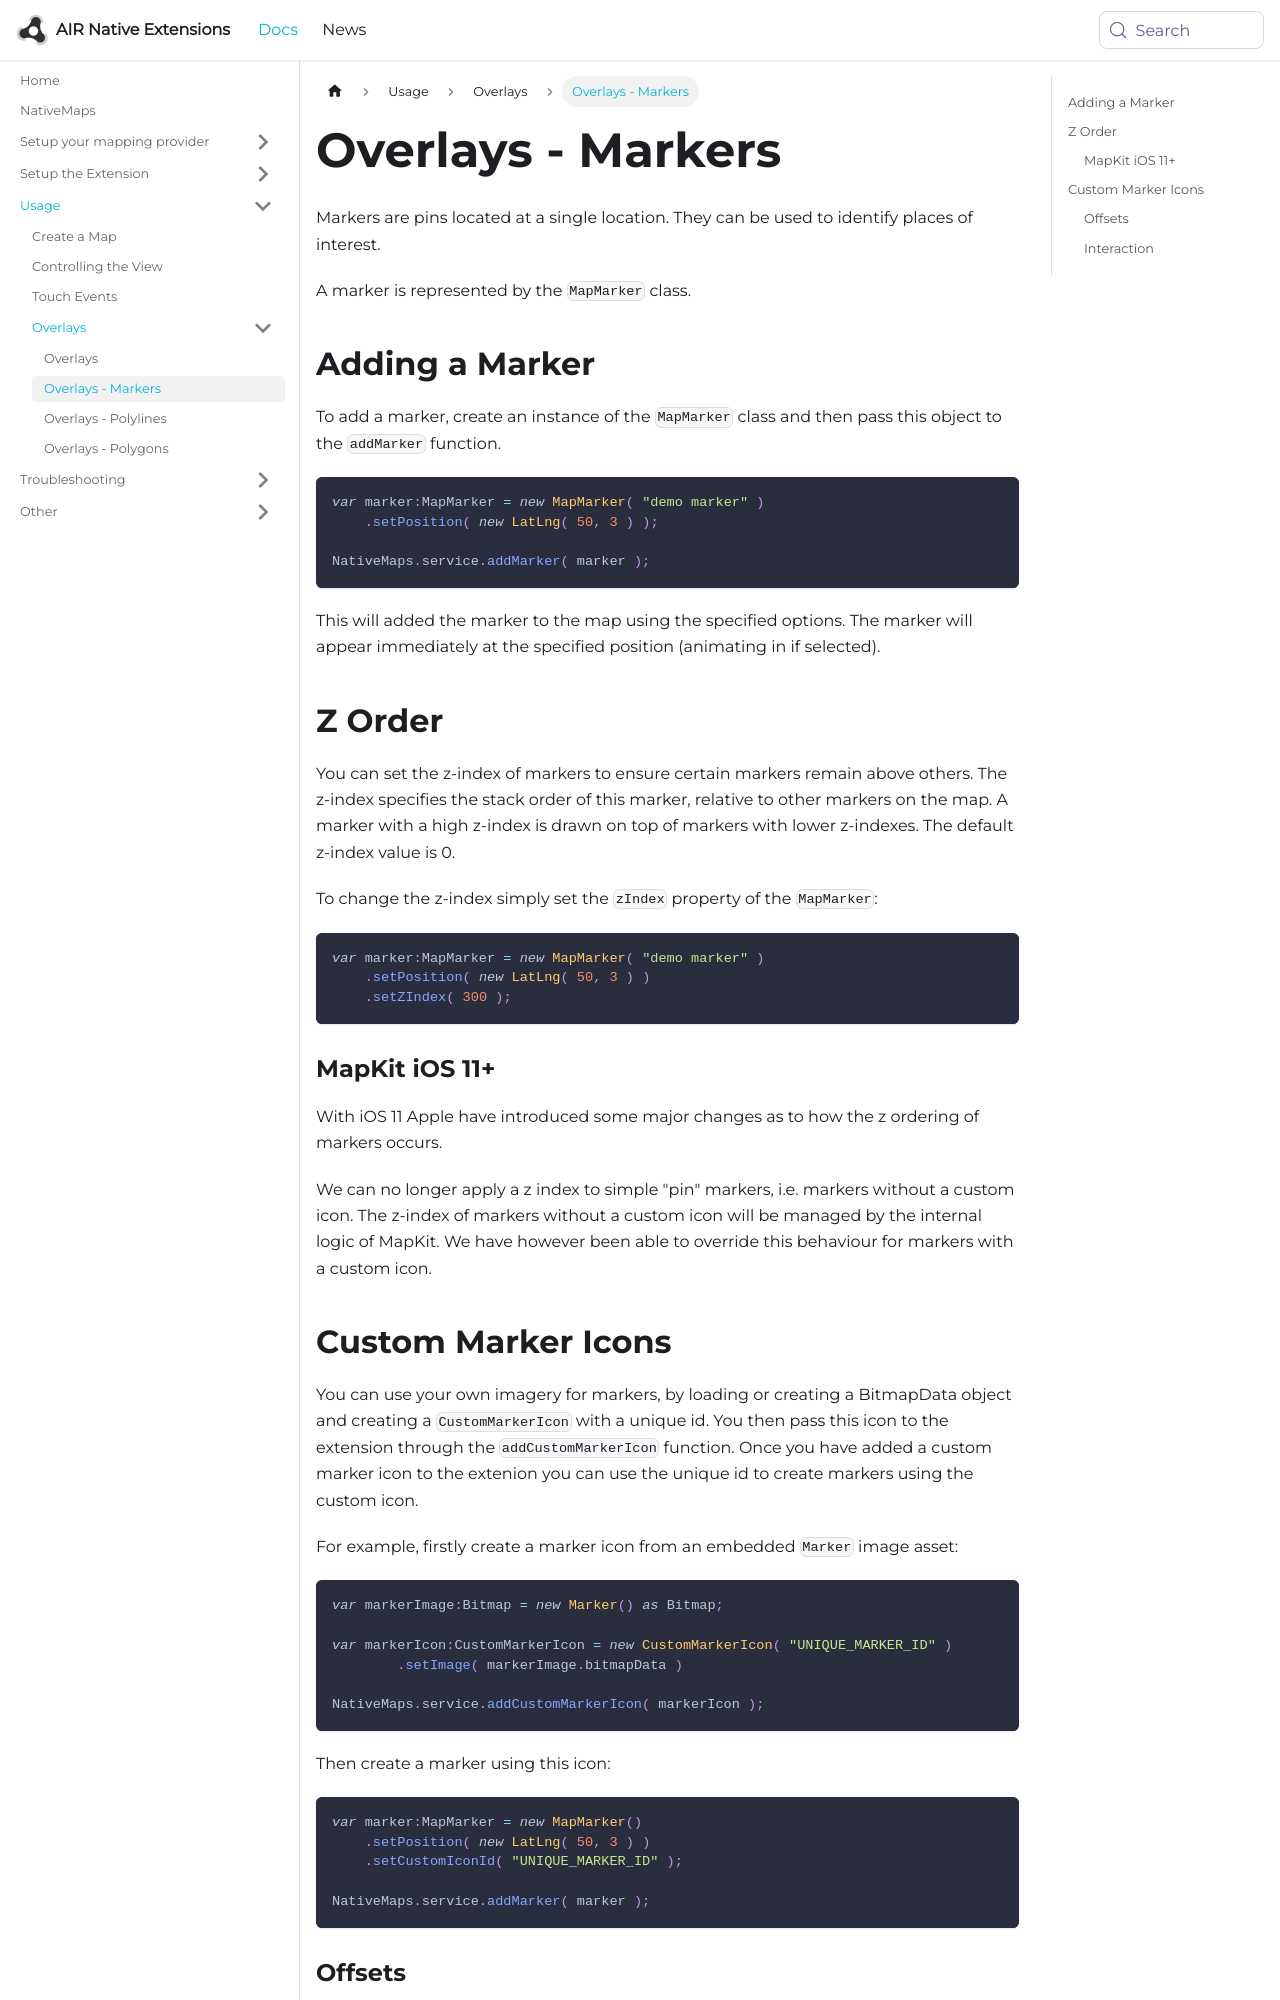

repository: airnativeextensions/nativeextensions-documentation · page: docs/nativemaps/overlays---markers/index.html · generator: docusaurus

---
title: Overlays - Markers
sidebar_label: Overlays - Markers
---


Markers are pins located at a single location. They can be used to identify places of interest.

A marker is represented by the `MapMarker` class.


## Adding a Marker

To add a marker, create an instance of the `MapMarker` class and then pass this object to the `addMarker` function.

```actionscript
var marker:MapMarker = new MapMarker( "demo marker" )
    .setPosition( new LatLng( 50, 3 ) );

NativeMaps.service.addMarker( marker );
```

This will added the marker to the map using the specified options. The marker will appear immediately at the specified position (animating in if selected).




## Z Order

You can set the z-index of markers to ensure certain markers remain above others. The z-index specifies the stack order of this marker, relative to other markers on the map. A marker with a high z-index is drawn on top of markers with lower z-indexes. The default z-index value is 0.

To change the z-index simply set the `zIndex` property of the `MapMarker`:

```actionscript
var marker:MapMarker = new MapMarker( "demo marker" )
    .setPosition( new LatLng( 50, 3 ) )
    .setZIndex( 300 );
```


### MapKit iOS 11+

With iOS 11 Apple have introduced some major changes as to how the z ordering of markers occurs. 

We can no longer apply a z index to simple "pin" markers, i.e. markers without a custom icon. The z-index of markers without a custom icon will be managed by the internal logic of MapKit. We have however been able to override this behaviour for markers with a custom icon.
